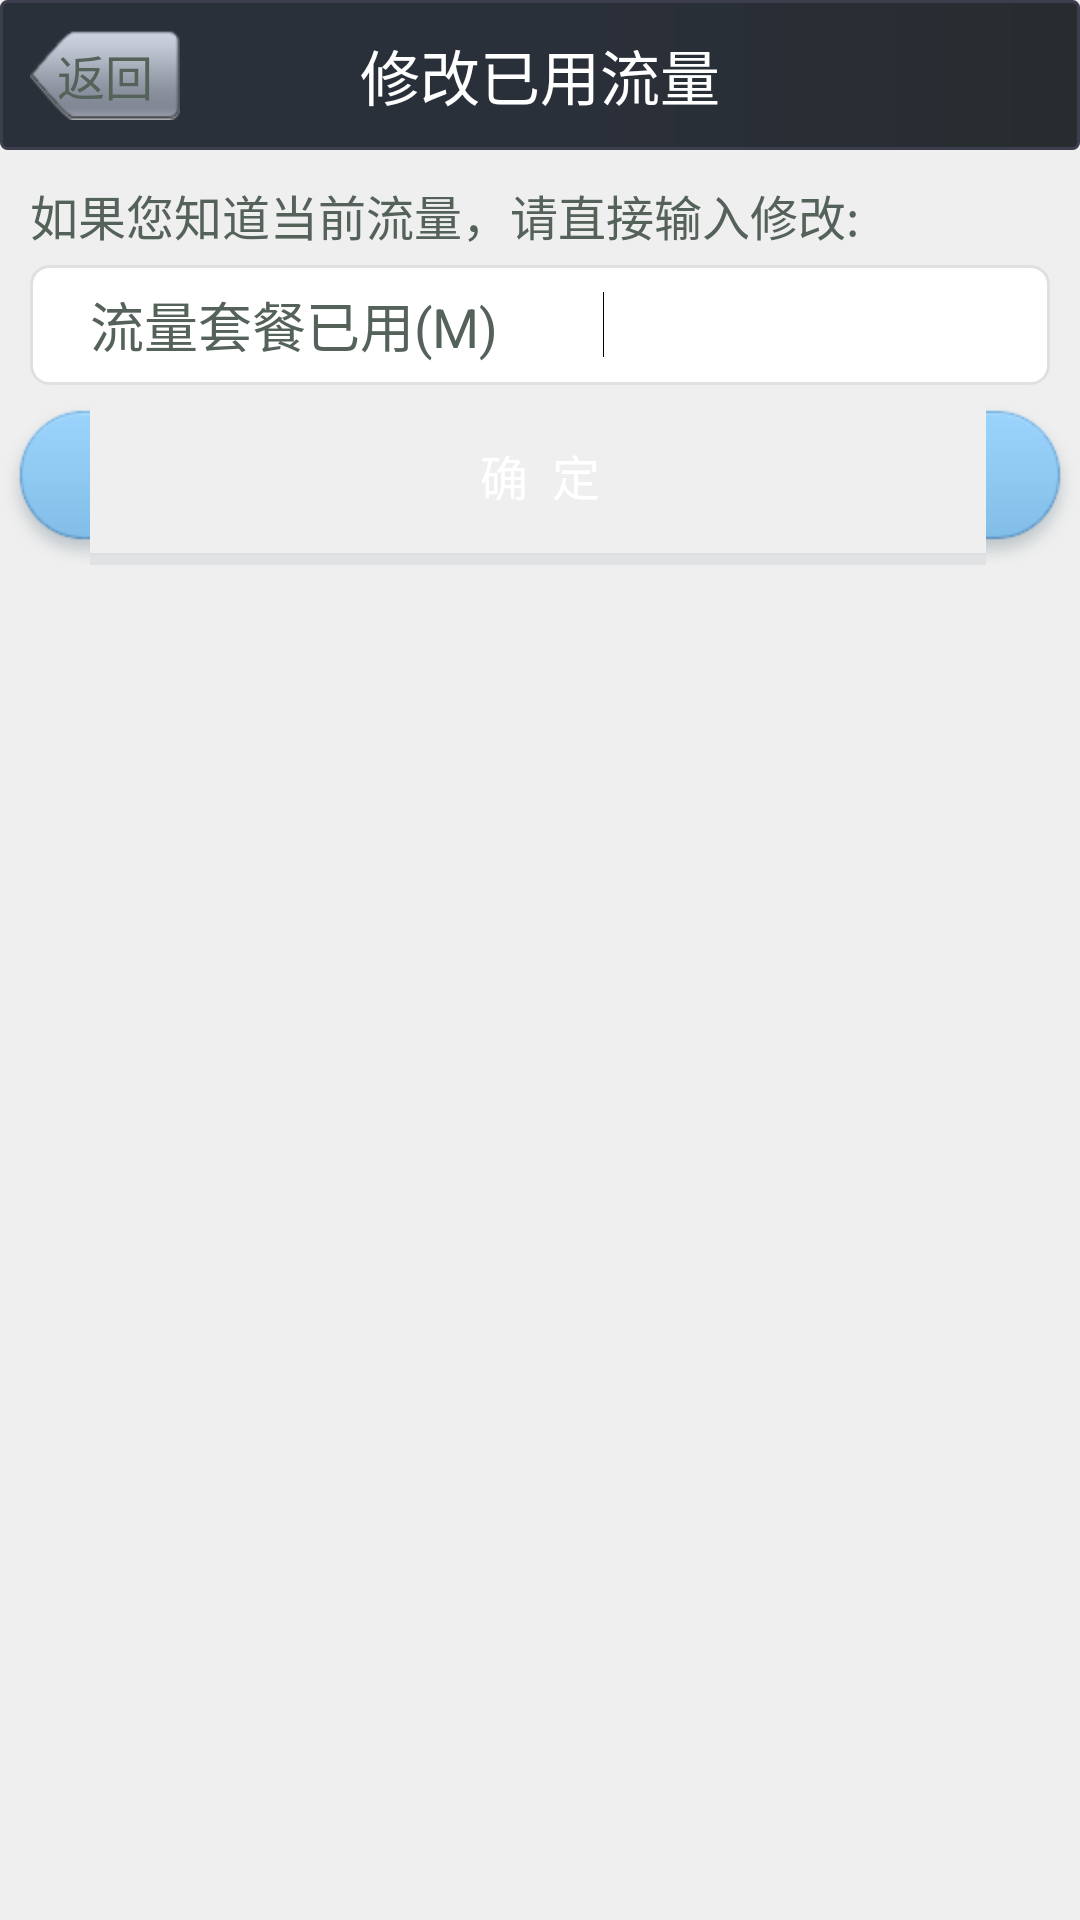

Write the Android layout XML for this screen, with the resource values it uses.
<!-- AndroidManifest.xml: application theme android:Theme.Black.NoTitleBar -->
<!-- res/layout/traffic_modify.xml -->
<?xml version="1.0" encoding="utf-8"?>
<LinearLayout xmlns:android="http://schemas.android.com/apk/res/android"
    android:layout_width="match_parent"
    android:layout_height="match_parent"
    android:background="@color/set_color"
    android:orientation="vertical" >

    <FrameLayout
            android:layout_width="match_parent"
            android:layout_height="50dip"
            android:background="@drawable/header_bg">

        <TextView
                android:layout_width="match_parent"
                android:layout_height="wrap_content"
                android:layout_gravity="center"
                android:gravity="center"
                android:text="修改已用流量"
                android:textColor="@android:color/white"
                android:textSize="20sp"/>

        <Button
                android:id="@+id/back"
                android:layout_width="50dip"
                android:layout_height="30dip"
                android:layout_gravity="left|center_vertical"
                android:layout_marginLeft="10dip"
                android:background="@drawable/back_btn_selector"
                android:gravity="center"
                android:text="返回"
                android:textColor="@color/dialog_text"
                android:textSize="16sp"/>
    </FrameLayout>

    <TextView
            android:layout_marginTop="10dip"
            android:layout_width="match_parent"
            android:layout_height="wrap_content"
            android:layout_marginLeft="10dip"
            android:layout_marginRight="10dip"
            android:text="如果您知道当前流量，请直接输入修改:"
            android:textSize="16sp"
            android:textColor="@color/dialog_text">
    </TextView>

    <RelativeLayout
            android:layout_width="match_parent"
            android:layout_height="40dip"
            android:layout_marginLeft="10dip"
            android:layout_marginRight="10dip"
            android:layout_marginTop="5dip"
            android:background="@drawable/shape_bg" >

        <TextView
                android:id="@+id/text"
                style="@style/hightools_item_text_style"
                android:layout_height="wrap_content"
                android:layout_marginBottom="5dip"
                android:layout_marginTop="5dip"
                android:layout_centerVertical="true"
                android:text="流量套餐已用(M)" />

        <EditText
                android:id="@+id/set_traffic"
                style="@style/null_edittext_style"
                android:layout_width="match_parent"
                android:layout_height="match_parent"
                android:layout_centerInParent="true"
                android:layout_toRightOf="@id/text"
                android:gravity="center_vertical"
                android:inputType="number"
                android:paddingRight="10dip"
                android:layout_marginLeft="30dip"
                 />
        <requestFocus></requestFocus>
    </RelativeLayout>

    <Button
            android:id="@+id/modify"
            android:layout_width="match_parent"
            android:layout_height="wrap_content"
            android:background="@drawable/common_bule"
            android:textColor="@color/white_color"
            android:textSize="16sp"
            android:enabled="false"
            android:text="确  定"
            />

</LinearLayout>
<!-- resources referenced by this layout -->
<resources>
  <color name="dialog_text">#ff55625A</color>
  <color name="set_color">#ffEFEFEF</color>
  <color name="white_color">#FFFFFFFF</color>
  <!-- drawable back_btn_selector (drawable) -->
  <?xml version="1.0" encoding="utf-8"?>
  <selector xmlns:android="http://schemas.android.com/apk/res/android">
  
      <item android:drawable="@drawable/icon_back_pressed" android:state_pressed="true"></item>
      <item android:drawable="@drawable/icon_back_normal" android:state_focused="true"></item>
      <item android:drawable="@drawable/icon_back_normal"></item>
  
  </selector>
  <!-- drawable common_bule (drawable) -->
  <?xml version="1.0" encoding="utf-8"?>
  <selector xmlns:android="http://schemas.android.com/apk/res/android">
      <item android:state_pressed="true" android:drawable="@drawable/button_big_02_pressed"></item>
      <item android:state_focused="true" android:drawable="@drawable/button_big_02_pressed"></item>
      <item android:drawable="@drawable/button_big_02_default"></item>
  </selector>
  <!-- drawable header_bg (drawable) -->
  <?xml version="1.0" encoding="utf-8"?>
  <shape xmlns:android="http://schemas.android.com/apk/res/android"
      android:shape="rectangle" >
  
      <stroke
          android:width="1dip"
          android:color="#ff3C3D4D" />
  
      <corners android:radius="2dip" >
      </corners>
  
      <gradient
          android:centerColor="#ff2A303A"
          android:endColor="#ff282C30"
          android:startColor="#ff2A303A" />
  
  </shape>
  <!-- drawable shape_bg (drawable) -->
  <?xml version="1.0" encoding="UTF-8"?>
  <shape android:shape="rectangle"
    xmlns:android="http://schemas.android.com/apk/res/android">
      <solid android:color="@android:color/white" />
      <stroke android:width="1.0dip" android:color="#ffe0e0e0" />
      <corners android:radius="6.0dip" />
  </shape>
  <style name="hightools_item_text_style">
          <item name="android:layout_width">wrap_content</item>
          <item name="android:layout_height">match_parent</item>
          <item name="android:gravity">center</item>
          <item name="android:paddingLeft">20dip</item>
          <item name="android:textSize">18sp</item>
          <item name="android:textColor">@color/dialog_text</item>
      </style>
  <style name="null_edittext_style" parent="@android:style/TextAppearance.Widget.EditText">
          <item name="android:background">@null</item>
          <item name="android:drawSelectorOnTop">@null</item>
          <item name="android:drawableBottom">@null</item>
          <item name="android:paddingLeft">5dip</item>
      </style>
  <!-- drawable icon_back_pressed: png bitmap (drawable, 1539 bytes) -->
  <!-- drawable icon_back_normal: png bitmap (drawable, 1545 bytes) -->
</resources>
